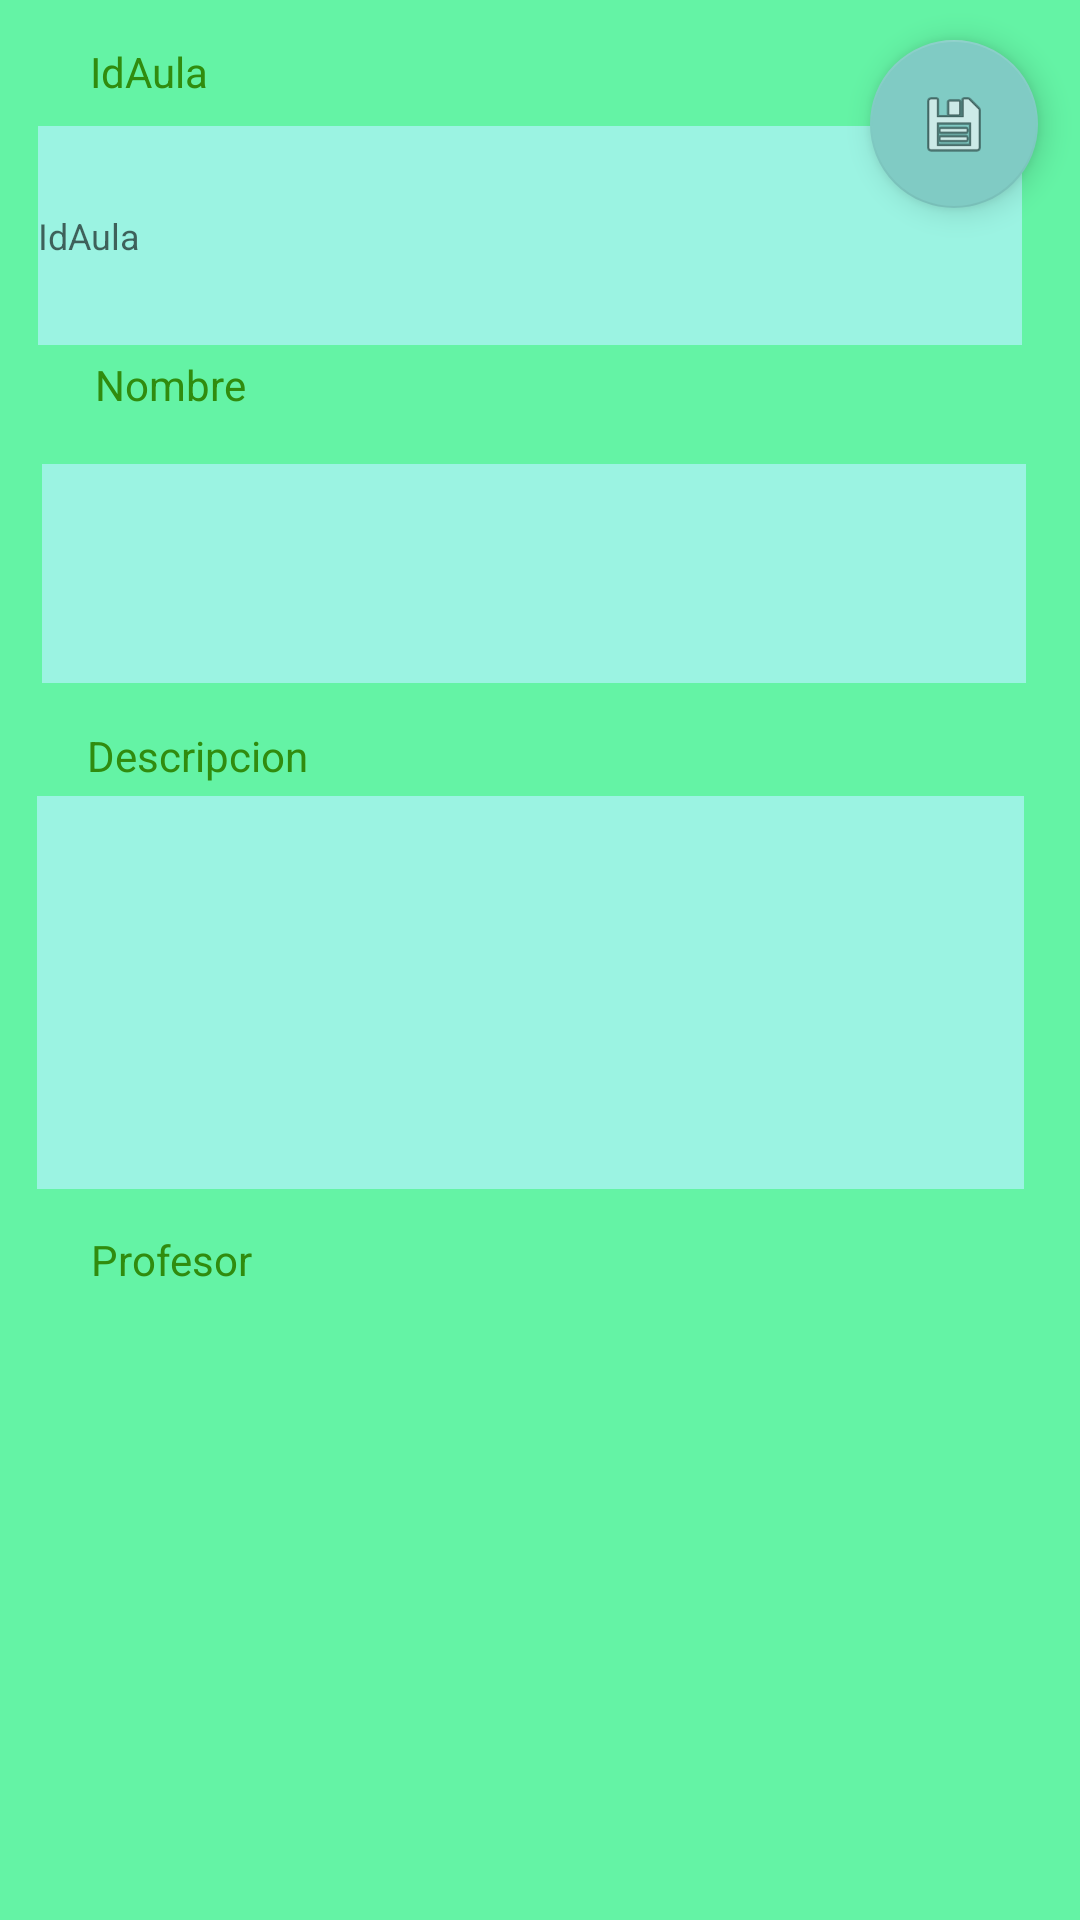

Produce the Android XML layout that renders to this screen, including the resource entries it uses.
<!-- AndroidManifest.xml: application theme Theme.AppCompat.NoActionBar -->
<!-- res/layout/activity_new_aula.xml -->
<?xml version="1.0" encoding="utf-8"?>
<androidx.constraintlayout.widget.ConstraintLayout xmlns:android="http://schemas.android.com/apk/res/android"
    xmlns:app="http://schemas.android.com/apk/res-auto"
    xmlns:tools="http://schemas.android.com/tools"
    android:layout_width="match_parent"
    android:layout_height="match_parent"
    tools:context=".NewAulaActivity"
    android:background="@color/green_bg">

    <EditText
        android:id="@+id/ed_txt_id_aula_new_aula"
        android:layout_width="328dp"
        android:layout_height="73dp"
        android:ems="10"
        android:hint="@string/Aula"
        android:inputType="textPersonName"
        app:layout_constraintBottom_toBottomOf="parent"
        app:layout_constraintEnd_toEndOf="parent"
        app:layout_constraintHorizontal_bias="0.397"
        app:layout_constraintStart_toStartOf="parent"
        app:layout_constraintTop_toTopOf="parent"
        app:layout_constraintVertical_bias="0.074"
        style="@style/MyEditText"/>

    <TextView
        android:id="@+id/textView8"
        android:layout_width="wrap_content"
        android:layout_height="wrap_content"
        android:text="@string/Aula"
        app:layout_constraintBottom_toBottomOf="parent"
        app:layout_constraintEnd_toEndOf="parent"
        app:layout_constraintHorizontal_bias="0.094"
        app:layout_constraintStart_toStartOf="parent"
        app:layout_constraintTop_toTopOf="parent"
        app:layout_constraintVertical_bias="0.023"
        style="@style/MyText"/>

    <EditText
        android:id="@+id/ed_txt_descricpcion_new_aula"
        android:layout_width="329dp"
        android:layout_height="131dp"
        android:ems="10"
        android:gravity="start|top"
        android:inputType="textMultiLine"
        app:layout_constraintBottom_toBottomOf="parent"
        app:layout_constraintEnd_toEndOf="parent"
        app:layout_constraintHorizontal_bias="0.402"
        app:layout_constraintStart_toStartOf="parent"
        app:layout_constraintTop_toTopOf="parent"
        app:layout_constraintVertical_bias="0.521"
        style="@style/MyEditText"
        tools:ignore="SpeakableTextPresentCheck,SpeakableTextPresentCheck" />

    <TextView
        android:id="@+id/textView9"
        android:layout_width="wrap_content"
        android:layout_height="wrap_content"
        android:text="@string/nombre"
        app:layout_constraintBottom_toBottomOf="parent"
        app:layout_constraintEnd_toEndOf="parent"
        app:layout_constraintHorizontal_bias="0.102"
        app:layout_constraintStart_toStartOf="parent"
        app:layout_constraintTop_toTopOf="parent"
        app:layout_constraintVertical_bias="0.191"
        style="@style/MyText"/>

    <EditText
        android:id="@+id/ed_txt_nombre_new_aula"
        android:layout_width="328dp"
        android:layout_height="73dp"
        style="@style/MyEditText"
        android:ems="10"
        android:inputType="textPersonName"
        app:layout_constraintBottom_toBottomOf="parent"
        app:layout_constraintEnd_toEndOf="parent"
        app:layout_constraintHorizontal_bias="0.433"
        app:layout_constraintStart_toStartOf="parent"
        app:layout_constraintTop_toTopOf="parent"
        app:layout_constraintVertical_bias="0.273"
        tools:ignore="SpeakableTextPresentCheck,SpeakableTextPresentCheck,SpeakableTextPresentCheck" />

    <TextView
        android:id="@+id/textView10"
        android:layout_width="wrap_content"
        android:layout_height="wrap_content"
        android:text="@string/descripcion"
        app:layout_constraintBottom_toBottomOf="parent"
        app:layout_constraintEnd_toEndOf="parent"
        app:layout_constraintHorizontal_bias="0.101"
        app:layout_constraintStart_toStartOf="parent"
        app:layout_constraintTop_toTopOf="parent"
        app:layout_constraintVertical_bias="0.39"
        style="@style/MyText"/>

    <androidx.recyclerview.widget.RecyclerView
        android:id="@+id/rv_profesores_new_aula"
        android:layout_width="346dp"
        android:layout_height="225dp"
        app:layout_constraintBottom_toBottomOf="parent"
        app:layout_constraintEnd_toEndOf="parent"
        app:layout_constraintHorizontal_bias="0.507"
        app:layout_constraintStart_toStartOf="parent"
        app:layout_constraintTop_toTopOf="parent"
        app:layout_constraintVertical_bias="0.992" />

    <TextView
        android:id="@+id/textView11"
        android:layout_width="wrap_content"
        android:layout_height="wrap_content"
        android:text="@string/profesor"
        app:layout_constraintBottom_toBottomOf="parent"
        app:layout_constraintEnd_toEndOf="parent"
        app:layout_constraintHorizontal_bias="0.099"
        app:layout_constraintStart_toStartOf="parent"
        app:layout_constraintTop_toTopOf="parent"
        app:layout_constraintVertical_bias="0.661"
        style="@style/MyText"/>

    <TextView
        android:id="@+id/txt_profesor_new_aula"
        android:layout_width="wrap_content"
        android:layout_height="wrap_content"
        app:layout_constraintBottom_toBottomOf="parent"
        app:layout_constraintEnd_toEndOf="parent"
        app:layout_constraintHorizontal_bias="0.391"
        app:layout_constraintStart_toStartOf="parent"
        app:layout_constraintTop_toTopOf="parent"
        app:layout_constraintVertical_bias="0.66"
        style="@style/MyText"/>

    <com.google.android.material.floatingactionbutton.FloatingActionButton
        android:id="@+id/flt_btn_save_new_aula"
        android:layout_width="wrap_content"
        android:layout_height="wrap_content"
        android:clickable="true"
        app:layout_constraintBottom_toBottomOf="parent"
        app:layout_constraintEnd_toEndOf="parent"
        app:layout_constraintHorizontal_bias="0.954"
        app:layout_constraintStart_toStartOf="parent"
        app:layout_constraintTop_toTopOf="parent"
        app:layout_constraintVertical_bias="0.023"
        app:srcCompat="@android:drawable/ic_menu_save"
        tools:ignore="SpeakableTextPresentCheck,SpeakableTextPresentCheck" />
</androidx.constraintlayout.widget.ConstraintLayout>
<!-- resources referenced by this layout -->
<resources>
  <color name="green_bg">#64f3a5</color>
  <string name="Aula">IdAula</string>
  <string name="descripcion">Descripcion</string>
  <string name="nombre">Nombre</string>
  <string name="profesor">Profesor</string>
  <style name="MyEditText" parent="Theme.Desafio2">
          <item name="android:textSize">12sp</item>
          <item name="android:layout_margin">0dip</item>
          <item name="android:background">@color/blue_btn</item>
          <item name="android:textColor">@color/dark_green_bg</item>
      </style>
  <style name="MyText" parent="Theme.Desafio2">
          <item name="android:textColor">@color/dark_green_bg</item>
      </style>
  <style name="Theme.Desafio2" parent="Theme.MaterialComponents.DayNight.DarkActionBar">
          
          <item name="colorPrimary">@color/purple_500</item>
          <item name="colorPrimaryVariant">@color/purple_700</item>
          <item name="colorOnPrimary">@color/white</item>
          
          <item name="colorSecondary">@color/teal_200</item>
          <item name="colorSecondaryVariant">@color/teal_700</item>
          <item name="colorOnSecondary">@color/black</item>
          
          <item name="android:statusBarColor" tools:targetApi="l">?attr/colorPrimaryVariant</item>
          
      </style>
  <color name="blue_btn">#9bf3e2</color>
  <color name="dark_green_bg">#308c0e</color>
  <color name="purple_500">#FF6200EE</color>
  <color name="purple_700">#FF3700B3</color>
  <color name="white">#FFFFFFFF</color>
  <color name="teal_200">#FF03DAC5</color>
  <color name="teal_700">#FF018786</color>
  <color name="black">#FF000000</color>
</resources>
